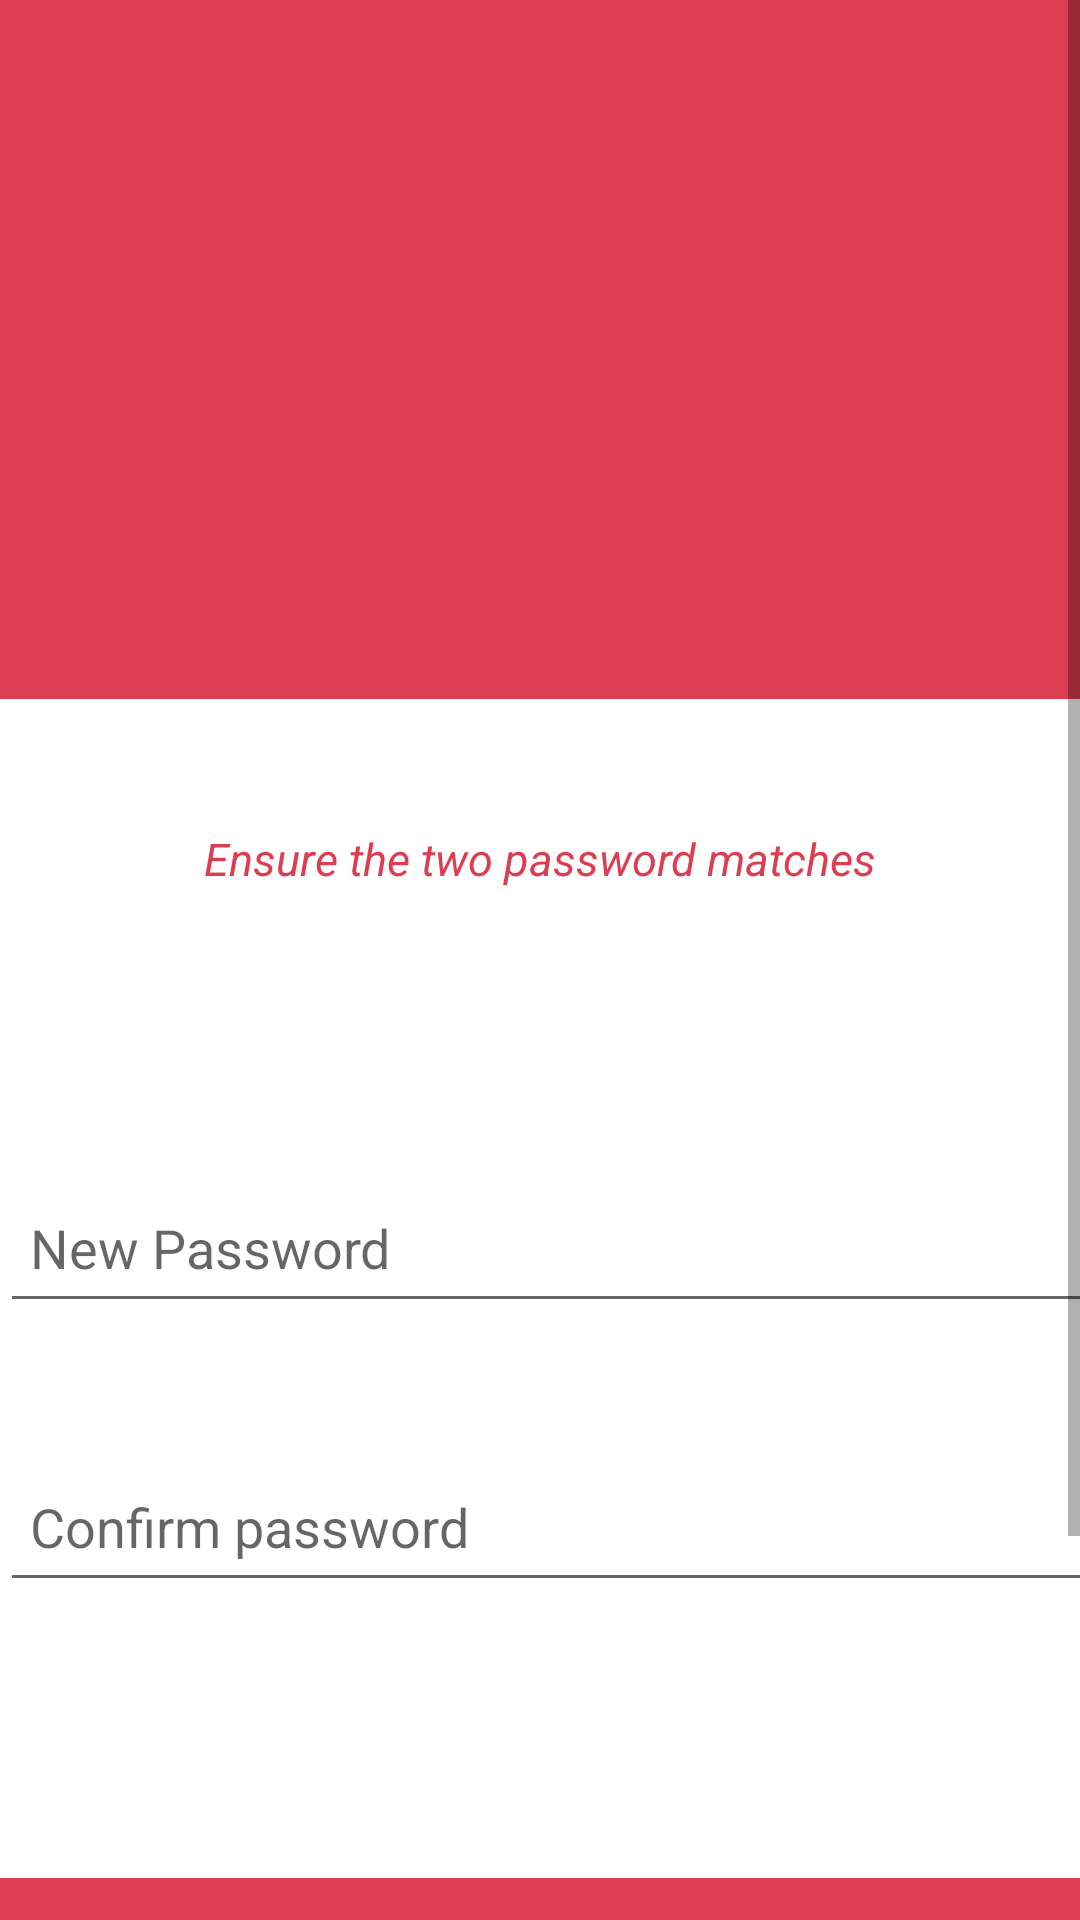

The Android layout XML behind this screen, and the referenced resources:
<!-- AndroidManifest.xml: application theme Theme.FoodApp -->
<!-- res/layout/fragment_reset_password.xml -->
<?xml version="1.0" encoding="utf-8"?>
<LinearLayout xmlns:android="http://schemas.android.com/apk/res/android"
    xmlns:app="http://schemas.android.com/apk/res-auto"
    xmlns:tools="http://schemas.android.com/tools"
    android:layout_width="match_parent"
    android:layout_height="match_parent"
    tools:context=".ui.resetpass.ResetPassword">

    <ScrollView
        android:layout_width="match_parent"

        android:layout_height="match_parent">

        <LinearLayout
            android:layout_width="match_parent"
            android:layout_height="match_parent">

            <androidx.constraintlayout.widget.ConstraintLayout
                android:layout_width="match_parent"
                android:layout_height="800dp">


                <FrameLayout
                    android:id="@+id/fl_header_image"
                    android:layout_width="408dp"
                    android:layout_height="233dp"


                    app:layout_constraintEnd_toEndOf="parent"
                    app:layout_constraintHorizontal_bias="0.333"
                    app:layout_constraintStart_toStartOf="parent"
                    app:layout_constraintTop_toTopOf="parent">

                    <ImageView
                        android:layout_width="match_parent"
                        android:layout_height="match_parent"
                        android:background="@color/ic_cart_background" />

                    <ImageView
                        android:layout_width="190dp"
                        android:layout_height="190dp"
                        android:layout_gravity="center"
                        android:scaleType="fitCenter"
                        android:src="@drawable/food2"
                        android:textAlignment="center" />
                </FrameLayout>

                <TextView
                    android:id="@+id/textView"
                    android:layout_width="325dp"
                    android:layout_height="48dp"
                    android:layout_marginBottom="476dp"
                    android:text="Ensure the two password matches"
                    android:textAlignment="center"
                    android:textColor="@color/ic_cart_background"
                    android:textSize="15dp"
                    android:textStyle="italic"
                    app:layout_constraintBottom_toBottomOf="parent"
                    app:layout_constraintEnd_toEndOf="parent"
                    app:layout_constraintStart_toStartOf="parent" />

                <EditText
                    android:id="@+id/et_pass"
                    android:layout_width="399dp"
                    android:layout_height="53dp"
                    android:layout_marginTop="64dp"
                    android:ems="10"
                    android:paddingStart="10dp"
                    android:hint="New Password"
                    android:inputType="textPassword"
                    app:layout_constraintEnd_toEndOf="parent"
                    app:layout_constraintHorizontal_bias="0.0"
                    app:layout_constraintStart_toStartOf="parent"
                    app:layout_constraintTop_toBottomOf="@+id/textView" />

                <EditText
                    android:id="@+id/et_cpass"
                    android:layout_width="399dp"
                    android:layout_height="53dp"
                    android:layout_marginTop="40dp"
                    android:ems="10"
                    android:paddingStart="10dp"
                    android:hint="Confirm password"
                    android:inputType="textPassword"
                    app:layout_constraintEnd_toEndOf="parent"
                    app:layout_constraintHorizontal_bias="0.0"
                    app:layout_constraintStart_toStartOf="parent"
                    app:layout_constraintTop_toBottomOf="@+id/et_pass" />

                <Button
                    android:id="@+id/btnupdate"
                    android:layout_width="417dp"
                    android:layout_height="66dp"
                    android:background="@color/ic_cart_background"
                    android:text="Update"
                    android:textColor="@color/black"
                    android:textSize="20dp"
                    app:backgroundTint="@null"
                    app:layout_constraintBottom_toBottomOf="parent"
                    app:layout_constraintStart_toStartOf="parent"
                    app:layout_constraintTop_toBottomOf="@+id/et_cpass"
                    app:layout_constraintVertical_bias="0.46" />

            </androidx.constraintlayout.widget.ConstraintLayout>

        </LinearLayout>
    </ScrollView>
</LinearLayout>
<!-- resources referenced by this layout -->
<resources>
  <color name="black">#FF000000</color>
  <color name="ic_cart_background">#DC3D50</color>
  <style name="Theme.FoodApp" parent="Theme.MaterialComponents.DayNight.DarkActionBar">
          
          <item name="colorPrimary">@color/purple_500</item>
          <item name="colorPrimaryVariant">@color/purple_700</item>
          <item name="colorOnPrimary">@color/white</item>
          
          <item name="colorSecondary">@color/teal_200</item>
          <item name="colorSecondaryVariant">@color/teal_700</item>
          <item name="colorOnSecondary">@color/black</item>
          
          <item name="android:statusBarColor" tools:targetApi="l">?attr/colorPrimaryVariant</item>
          
      </style>
  <color name="purple_500">#FF6200EE</color>
  <color name="purple_700">#FF3700B3</color>
  <color name="white">#FFFFFFFF</color>
  <color name="teal_200">#FF03DAC5</color>
  <color name="teal_700">#FF018786</color>
</resources>
